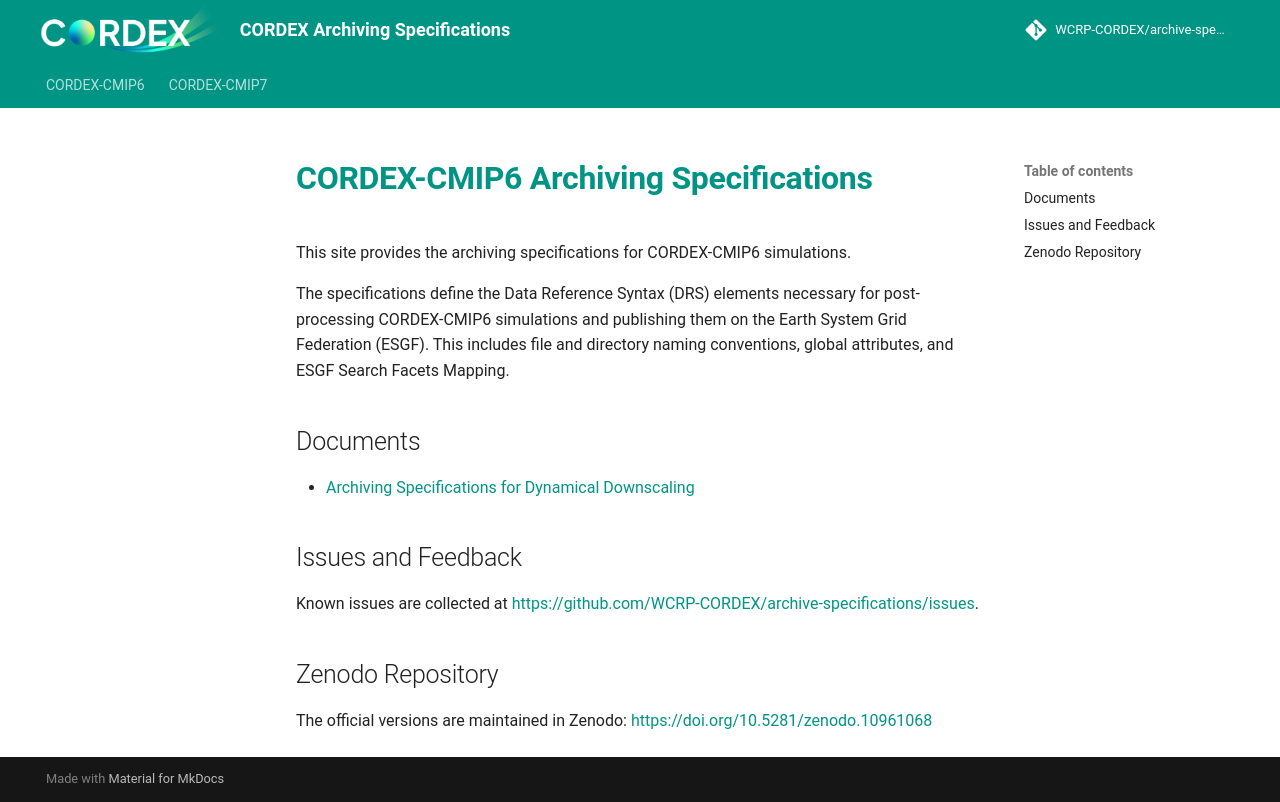

repository: WCRP-CORDEX/archive-specifications · page: index.html · generator: mkdocs

# CORDEX-CMIP6 Archiving Specifications

This site provides the archiving specifications for CORDEX-CMIP6 simulations.

The specifications define the Data Reference Syntax (DRS) elements necessary for post-processing CORDEX-CMIP6 simulations and publishing them on the Earth System Grid Federation (ESGF).
This includes file and directory naming conventions, global attributes, and ESGF Search Facets Mapping.

## Documents

- [Archiving Specifications for Dynamical Downscaling](CORDEX-CMIP6_archiving_specifications_DD.md)

## Issues and Feedback

Known issues are collected at [https://github.com/WCRP-CORDEX/archive-specifications/issues](https://github.com/WCRP-CORDEX/archive-specifications/issues).

## Zenodo Repository

The official versions are maintained in Zenodo: [https://doi.org/10.5281/zenodo.10961068](https://doi.org/10.5281/zenodo.10961068)
